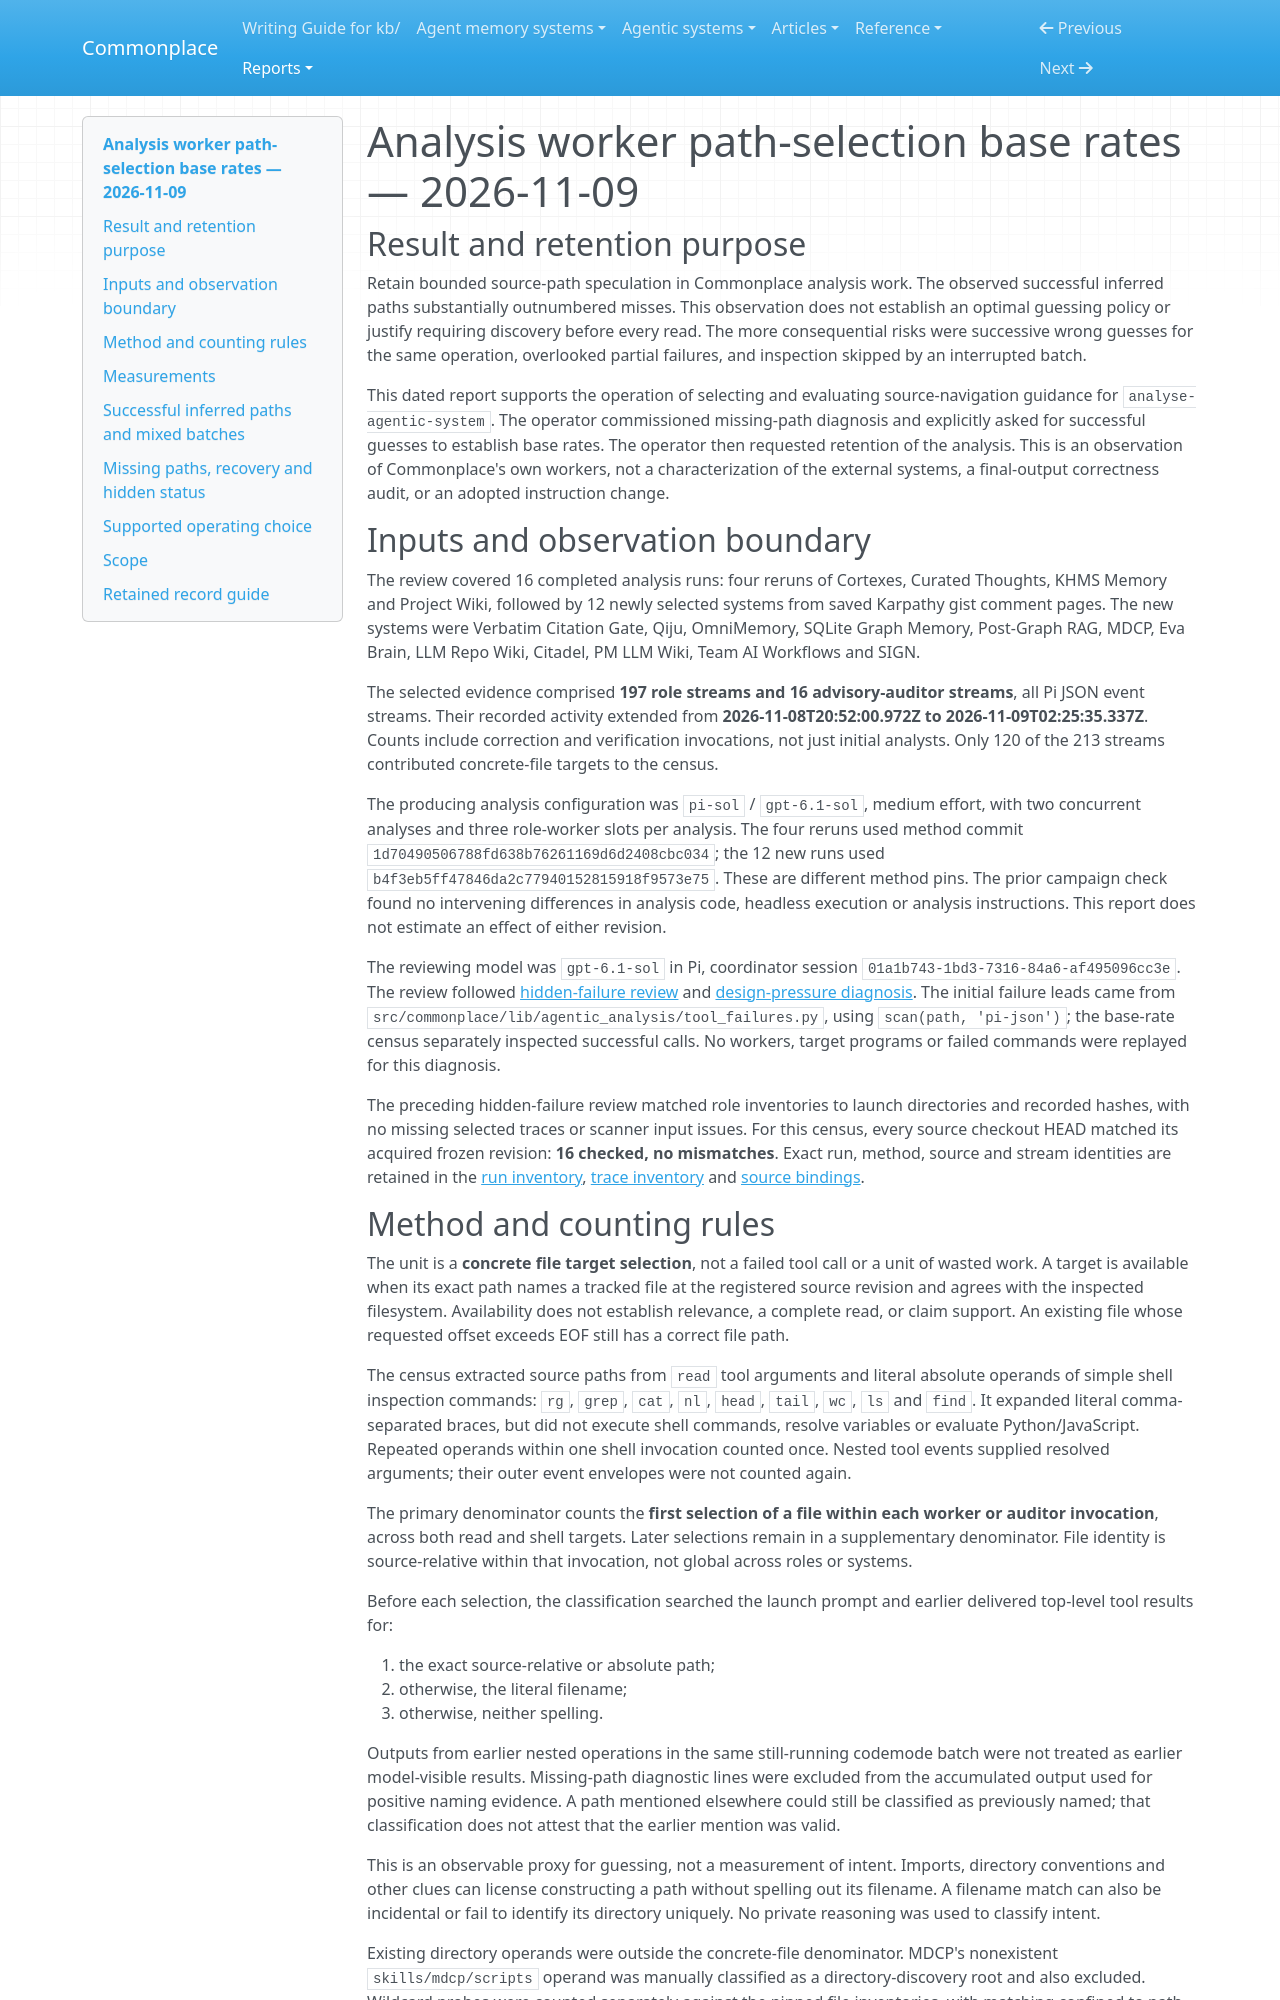

repository: zby/commonplace · page: reports/retained/analysis-worker-path-selection-2026-11-09/path-selection-base-rates/index.html · generator: mkdocs

---
type: types/note.md
description: "Measured path-selection base rates in 16 Commonplace analysis runs, including successful inferred paths, missing-path recovery and shell failures hidden by successful exit status."
---

# Analysis worker path-selection base rates — 2026-11-09

## Result and retention purpose

Retain bounded source-path speculation in Commonplace analysis work. The observed successful inferred paths substantially outnumbered misses. This observation does not establish an optimal guessing policy or justify requiring discovery before every read. The more consequential risks were successive wrong guesses for the same operation, overlooked partial failures, and inspection skipped by an interrupted batch.

This dated report supports the operation of selecting and evaluating source-navigation guidance for `analyse-agentic-system`. The operator commissioned missing-path diagnosis and explicitly asked for successful guesses to establish base rates. The operator then requested retention of the analysis. This is an observation of Commonplace's own workers, not a characterization of the external systems, a final-output correctness audit, or an adopted instruction change.

## Inputs and observation boundary

The review covered 16 completed analysis runs: four reruns of Cortexes, Curated Thoughts, KHMS Memory and Project Wiki, followed by 12 newly selected systems from saved Karpathy gist comment pages. The new systems were Verbatim Citation Gate, Qiju, OmniMemory, SQLite Graph Memory, Post-Graph RAG, MDCP, Eva Brain, LLM Repo Wiki, Citadel, PM LLM Wiki, Team AI Workflows and SIGN.

The selected evidence comprised **197 role streams and 16 advisory-auditor streams**, all Pi JSON event streams. Their recorded activity extended from **2026-11-08T20:52:00.972Z to 2026-11-09T02:25:35.337Z**. Counts include correction and verification invocations, not just initial analysts. Only 120 of the 213 streams contributed concrete-file targets to the census.

The producing analysis configuration was `pi-sol` / `gpt-6.1-sol`, medium effort, with two concurrent analyses and three role-worker slots per analysis. The four reruns used method commit `1d70490506788fd638b76261169d6d2408cbc034`; the 12 new runs used `b4f3eb5ff47846da2c77940152815918f9573e75`. These are different method pins. The prior campaign check found no intervening differences in analysis code, headless execution or analysis instructions. This report does not estimate an effect of either revision.

The reviewing model was `gpt-6.1-sol` in Pi, coordinator session `01a1b743-1bd3-7316-84a6-af495096cc3e`. The review followed [hidden-failure review](../../../instructions/review-recent-logs-for-hidden-failures.md) and [design-pressure diagnosis](../../../instructions/review-design-pressure-behind-recurring-errors.md). The initial failure leads came from `src/commonplace/lib/agentic_analysis/tool_failures.py`, using `scan(path, 'pi-json')`; the base-rate census separately inspected successful calls. No workers, target programs or failed commands were replayed for this diagnosis.

The preceding hidden-failure review matched role inventories to launch directories and recorded hashes, with no missing selected traces or scanner input issues. For this census, every source checkout HEAD matched its acquired frozen revision: **16 checked, no mismatches**. Exact run, method, source and stream identities are retained in the [run inventory](./records/runs.json), [trace inventory](./records/traces.json) and [source bindings](./records/source-bindings.json).
